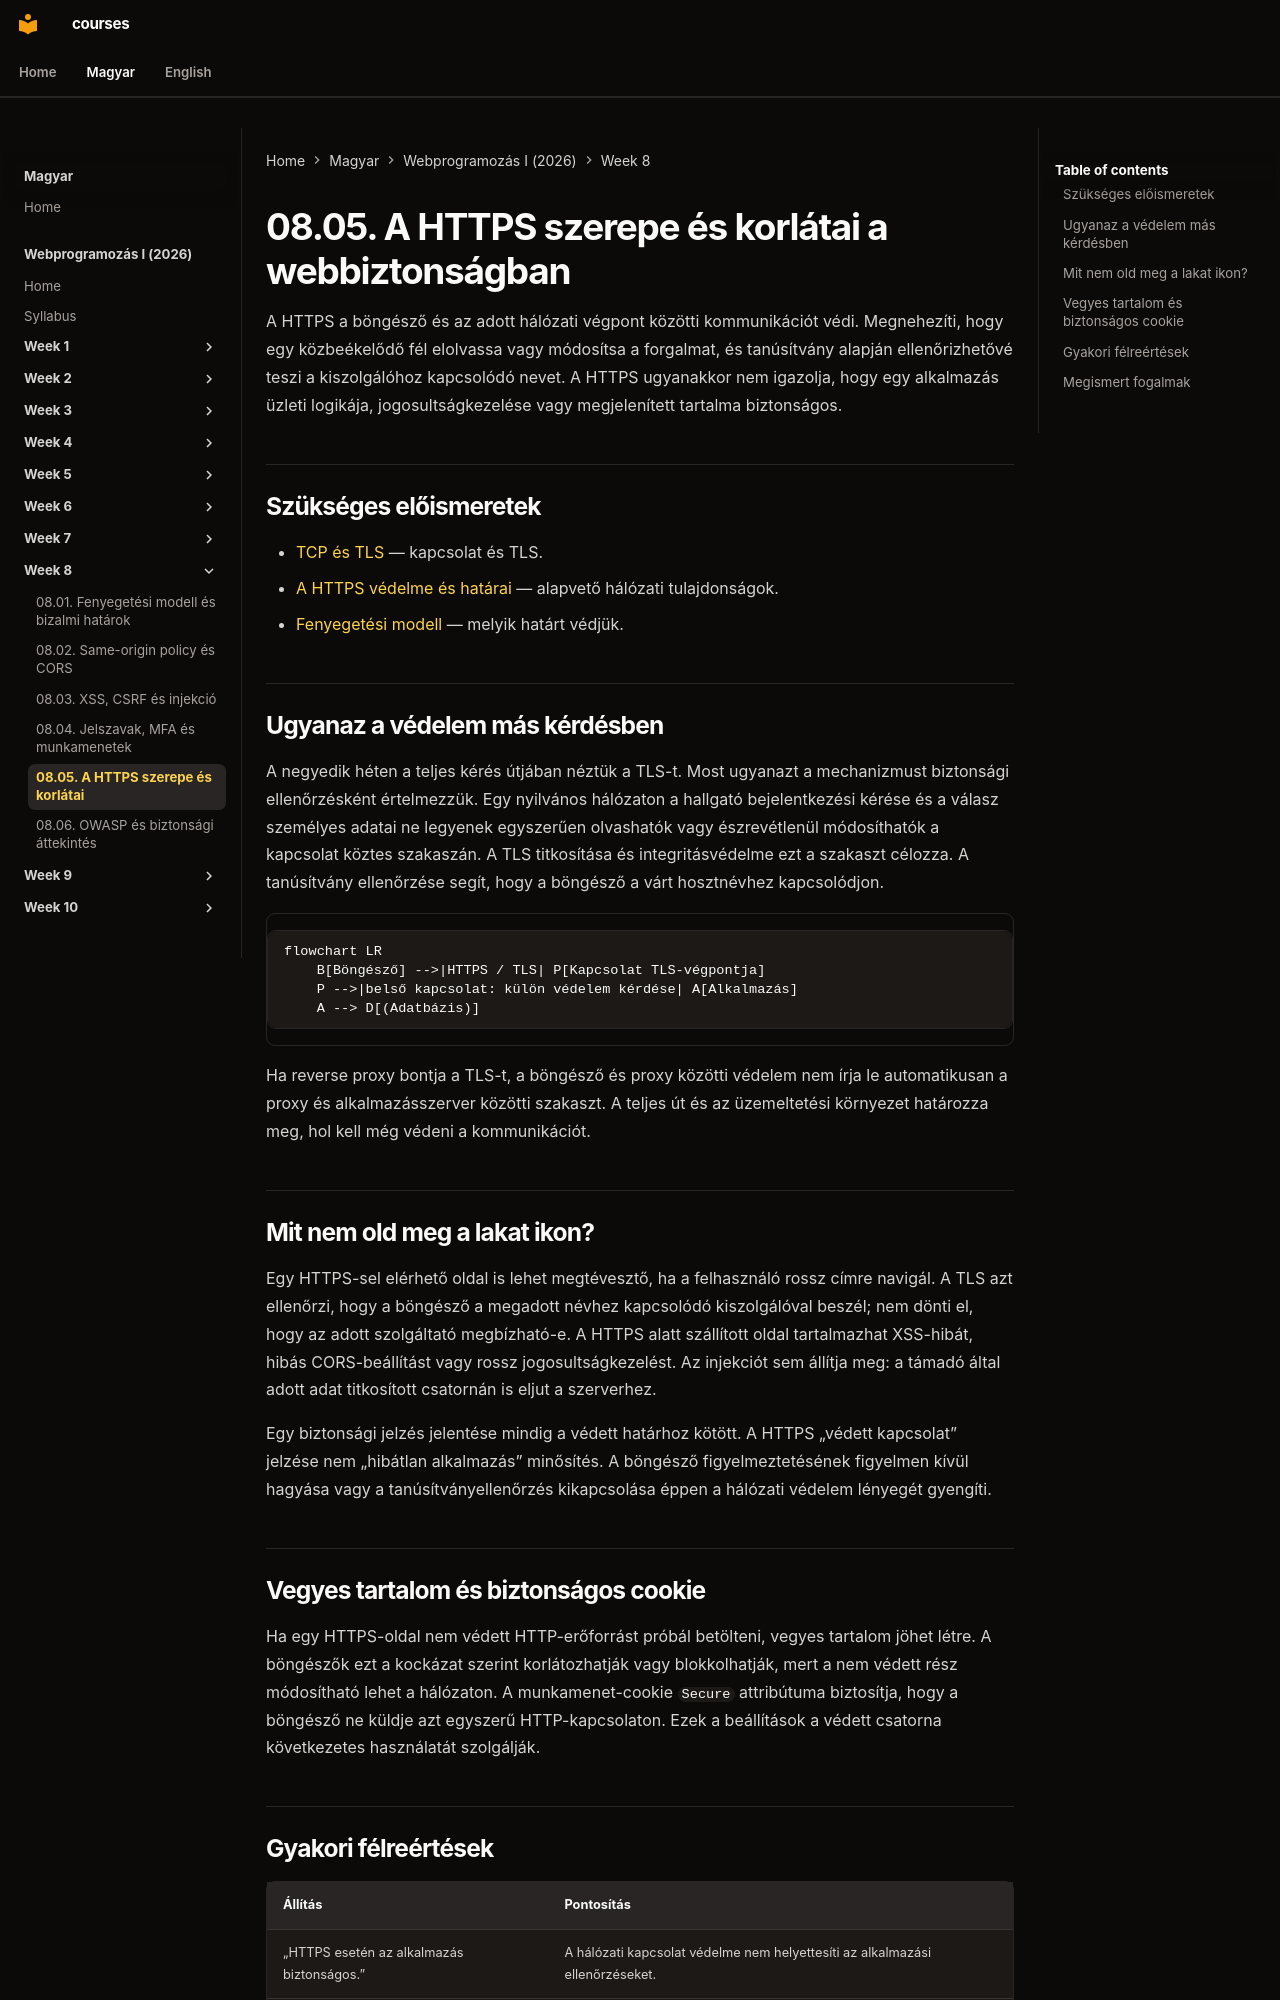

repository: laborci/courses · page: web-programming-1/hu/08-05-https-and-its-limits/index.html · generator: mkdocs

# 08.05. A HTTPS szerepe és korlátai a webbiztonságban

A HTTPS a böngésző és az adott hálózati végpont közötti kommunikációt védi. Megnehezíti, hogy egy közbeékelődő fél elolvassa vagy módosítsa a forgalmat, és tanúsítvány alapján ellenőrizhetővé teszi a kiszolgálóhoz kapcsolódó nevet. A HTTPS ugyanakkor nem igazolja, hogy egy alkalmazás üzleti logikája, jogosultságkezelése vagy megjelenített tartalma biztonságos.

## Szükséges előismeretek

- [TCP és TLS](04-02-connection-tcp-and-tls.md) — kapcsolat és TLS.
- [A HTTPS védelme és határai](04-03-https-protection-and-limits.md) — alapvető hálózati tulajdonságok.
- [Fenyegetési modell](08-01-threat-models-and-trust-boundaries.md) — melyik határt védjük.

## Ugyanaz a védelem más kérdésben

A negyedik héten a teljes kérés útjában néztük a TLS-t. Most ugyanazt a mechanizmust biztonsági ellenőrzésként értelmezzük. Egy nyilvános hálózaton a hallgató bejelentkezési kérése és a válasz személyes adatai ne legyenek egyszerűen olvashatók vagy észrevétlenül módosíthatók a kapcsolat köztes szakaszán. A TLS titkosítása és integritásvédelme ezt a szakaszt célozza. A tanúsítvány ellenőrzése segít, hogy a böngésző a várt hosztnévhez kapcsolódjon.

```mermaid
flowchart LR
    B[Böngésző] -->|HTTPS / TLS| P[Kapcsolat TLS-végpontja]
    P -->|belső kapcsolat: külön védelem kérdése| A[Alkalmazás]
    A --> D[(Adatbázis)]
```

Ha reverse proxy bontja a TLS-t, a böngésző és proxy közötti védelem nem írja le automatikusan a proxy és alkalmazásszerver közötti szakaszt. A teljes út és az üzemeltetési környezet határozza meg, hol kell még védeni a kommunikációt.

## Mit nem old meg a lakat ikon?

Egy HTTPS-sel elérhető oldal is lehet megtévesztő, ha a felhasználó rossz címre navigál. A TLS azt ellenőrzi, hogy a böngésző a megadott névhez kapcsolódó kiszolgálóval beszél; nem dönti el, hogy az adott szolgáltató megbízható-e. A HTTPS alatt szállított oldal tartalmazhat XSS-hibát, hibás CORS-beállítást vagy rossz jogosultságkezelést. Az injekciót sem állítja meg: a támadó által adott adat titkosított csatornán is eljut a szerverhez.

Egy biztonsági jelzés jelentése mindig a védett határhoz kötött. A HTTPS „védett kapcsolat” jelzése nem „hibátlan alkalmazás” minősítés. A böngésző figyelmeztetésének figyelmen kívül hagyása vagy a tanúsítványellenőrzés kikapcsolása éppen a hálózati védelem lényegét gyengíti.

## Vegyes tartalom és biztonságos cookie

Ha egy HTTPS-oldal nem védett HTTP-erőforrást próbál betölteni, vegyes tartalom jöhet létre. A böngészők ezt a kockázat szerint korlátozhatják vagy blokkolhatják, mert a nem védett rész módosítható lehet a hálózaton. A munkamenet-cookie `Secure` attribútuma biztosítja, hogy a böngésző ne küldje azt egyszerű HTTP-kapcsolaton. Ezek a beállítások a védett csatorna következetes használatát szolgálják.
